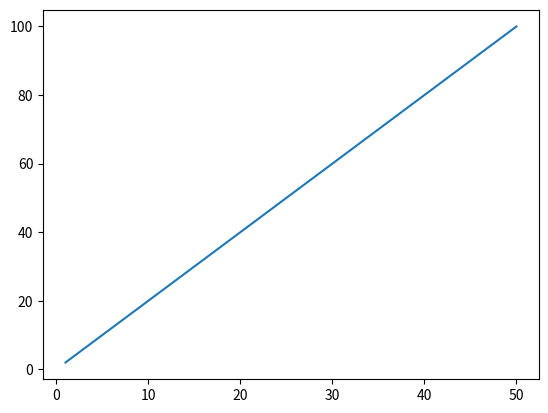

Write Python code to recreate this figure.
import matplotlib.pyplot as plt
import numpy as np
import pandas as pd

x=np.arange(1,51)
y=x*2
figure,axes=plt.subplots()

axes.plot(x,y)
# axes.set_xlim(0,5)

plt.show()
df=pd.DataFrame([x,y]).T
df=df.reindex(index=range(1,51))
df